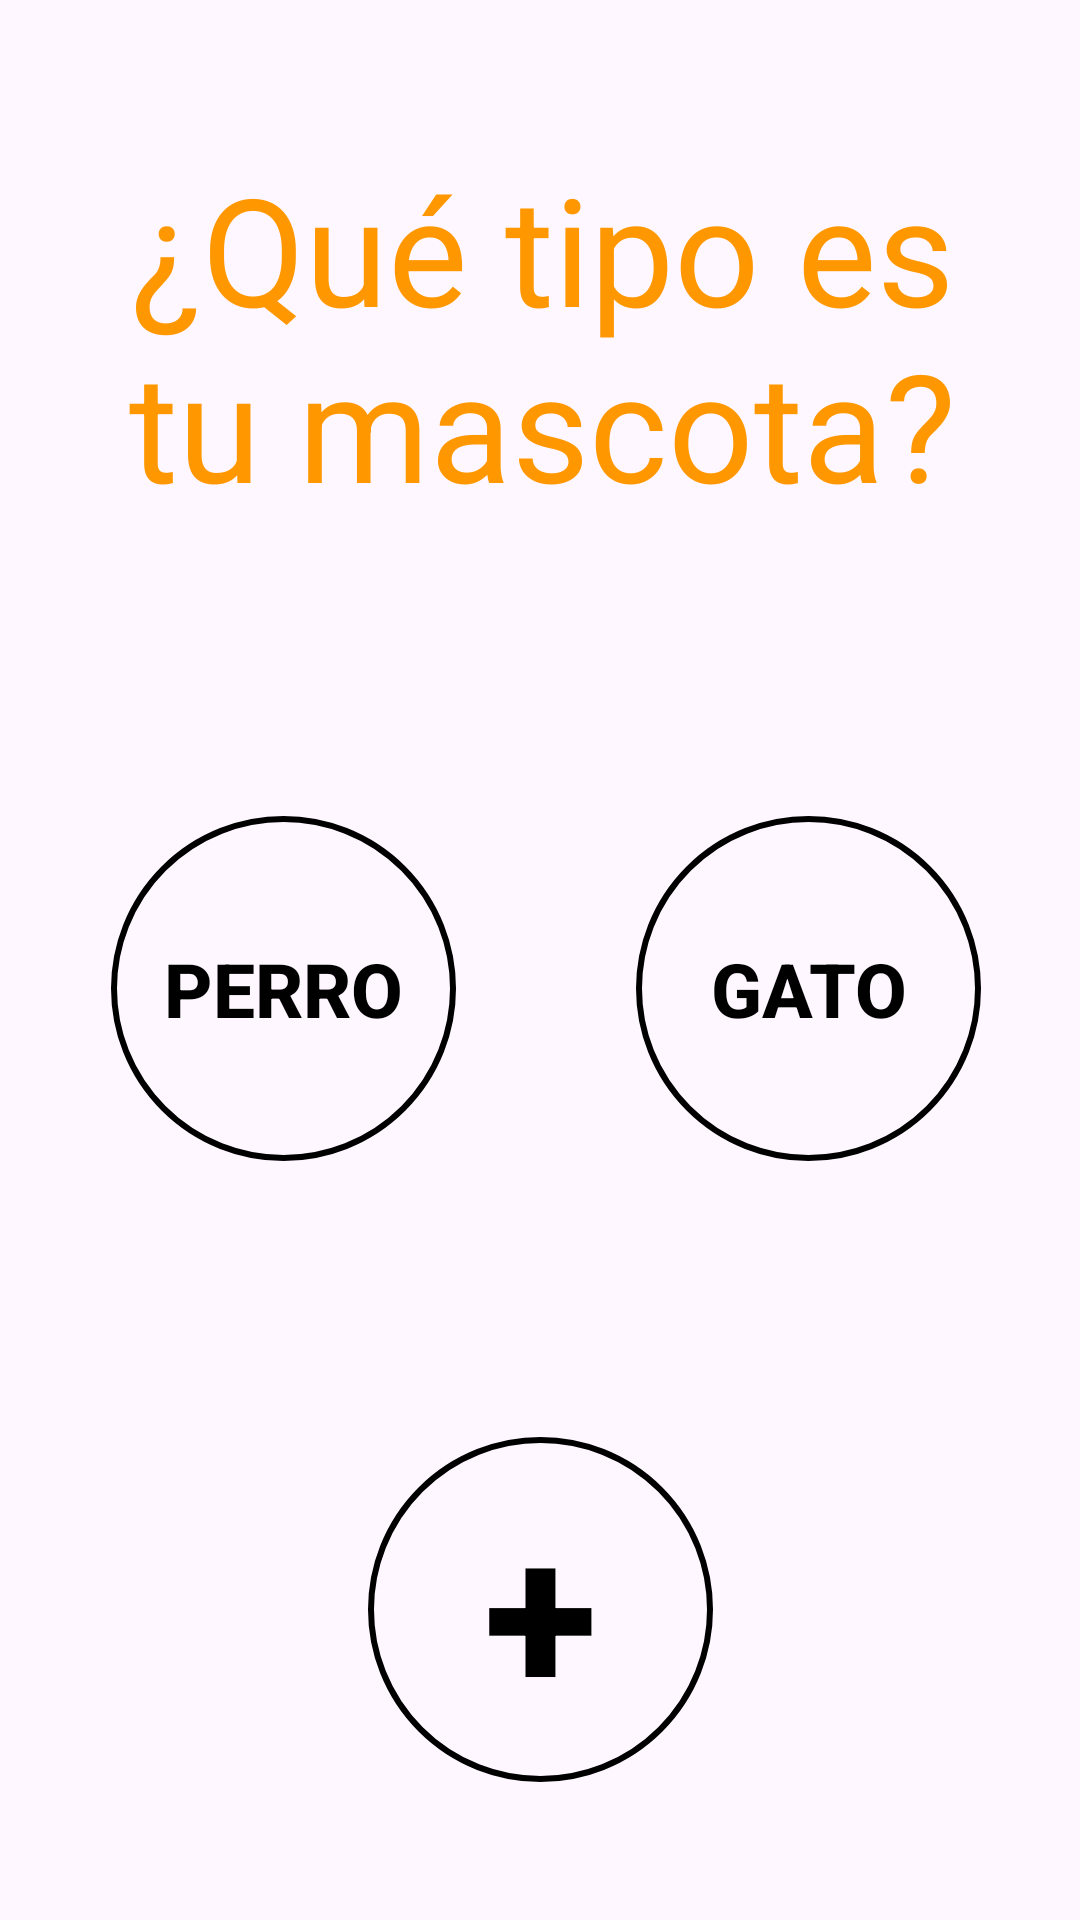

Write the Android layout XML for this screen, with the resource values it uses.
<!-- AndroidManifest.xml: application theme Theme.PetTrack -->
<!-- res/layout/activity_tipo_mascota_bottoms.xml -->
<?xml version="1.0" encoding="utf-8"?>
<androidx.constraintlayout.widget.ConstraintLayout xmlns:android="http://schemas.android.com/apk/res/android"
    xmlns:app="http://schemas.android.com/apk/res-auto"
    xmlns:tools="http://schemas.android.com/tools"
    android:id="@+id/main"
    android:layout_width="match_parent"
    android:layout_height="match_parent"
    tools:context=".tipoMascotasBottoms.TipoMascotaBottoms">

    <TextView
        android:id="@+id/tlt_tipo_mascota"
        android:layout_width="329dp"
        android:layout_height="144dp"
        android:layout_marginStart="68dp"
        android:layout_marginTop="40dp"
        android:layout_marginEnd="69dp"
        android:gravity="center"
        android:text="@string/title_tipo_mascota"
        android:textColor="#FF9800"
        android:textSize="50sp"
        app:layout_constraintEnd_toEndOf="parent"
        app:layout_constraintHorizontal_bias="0.49"
        app:layout_constraintStart_toStartOf="parent"
        app:layout_constraintTop_toTopOf="parent" />

    <Button
        android:id="@+id/btn_perro"
        android:layout_width="115dp"
        android:layout_height="115dp"
        android:layout_marginStart="58dp"
        android:layout_marginTop="88dp"
        android:layout_marginEnd="30dp"
        android:background="@drawable/rounded_button_selector"
        android:text="Perro"
        android:textAlignment="center"
        android:textColor="@color/black"
        android:textSize="25sp"
        android:textStyle="bold"
        app:layout_constraintEnd_toStartOf="@+id/btn_gato"
        app:layout_constraintStart_toStartOf="parent"
        app:layout_constraintTop_toBottomOf="@+id/tlt_tipo_mascota" />

    <Button
        android:id="@+id/btn_gato"
        android:layout_width="115dp"
        android:layout_height="115dp"
        android:layout_marginStart="30dp"
        android:layout_marginTop="88dp"
        android:layout_marginEnd="54dp"
        android:background="@drawable/rounded_button_selector"
        android:text="Gato"
        android:textAlignment="center"
        android:textColor="@color/black"
        android:textSize="25sp"
        android:textStyle="bold"
        app:layout_constraintEnd_toEndOf="parent"
        app:layout_constraintStart_toEndOf="@+id/btn_perro"
        app:layout_constraintTop_toBottomOf="@+id/tlt_tipo_mascota" />

    <Button
        android:id="@+id/btn_otra_mascota"
        android:layout_width="115dp"
        android:layout_height="115dp"
        android:layout_marginStart="148dp"
        android:layout_marginTop="92dp"
        android:layout_marginEnd="148dp"
        android:background="@drawable/rounded_button_selector"
        android:text="+"
        android:textAlignment="center"
        android:textColor="@color/black"
        android:textSize="70sp"
        android:textStyle="bold"
        app:layout_constraintEnd_toEndOf="parent"
        app:layout_constraintStart_toStartOf="parent"
        app:layout_constraintTop_toBottomOf="@+id/btn_gato" />


</androidx.constraintlayout.widget.ConstraintLayout>
<!-- resources referenced by this layout -->
<resources>
  <color name="black">#FF000000</color>
  <!-- drawable rounded_button_selector (drawable) -->
  <selector xmlns:android="http://schemas.android.com/apk/res/android">
      
      <item android:state_pressed="true">
          <shape android:shape="oval">
              <solid android:color="#DDDDDD" />
              <stroke android:width="2dp" android:color="#000000" />
          </shape>
      </item>
  
      
      <item>
          <shape android:shape="oval">
              <solid android:color="@android:color/transparent" />
              <stroke android:width="2dp" android:color="#000000" />
          </shape>
      </item>
  </selector>
  <string name="title_tipo_mascota">¿Qué tipo es tu mascota?</string>
  <style name="Theme.PetTrack" parent="Base.Theme.PetTrack" />
  <style name="Base.Theme.PetTrack" parent="Theme.Material3.DayNight.NoActionBar">
          
          
      </style>
</resources>
